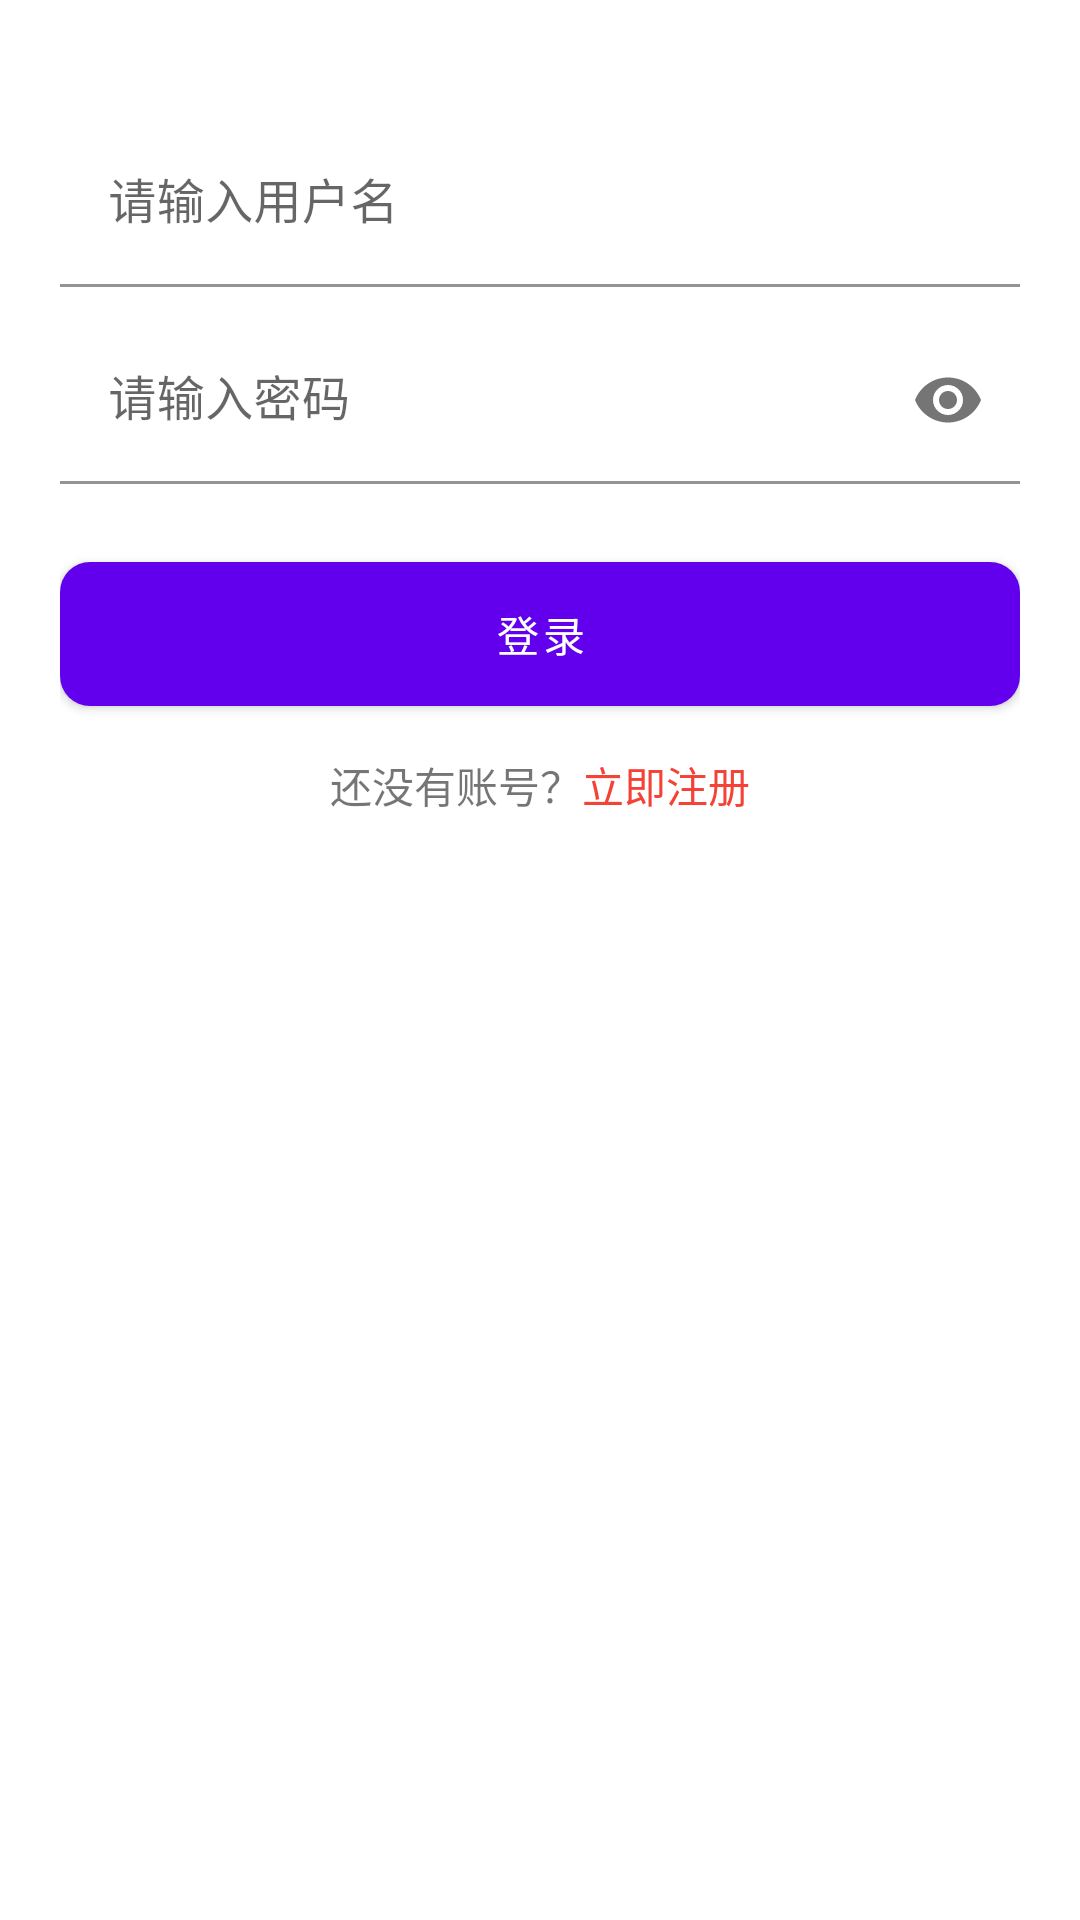

Layout XML and referenced resources for this Android screen:
<!-- AndroidManifest.xml: application theme Theme.PictureUpload -->
<!-- res/layout/activity_login.xml -->
<?xml version="1.0" encoding="utf-8"?>
<LinearLayout
    android:orientation="vertical"
    xmlns:android="http://schemas.android.com/apk/res/android"
    xmlns:app="http://schemas.android.com/apk/res-auto"
    xmlns:tools="http://schemas.android.com/tools"
    android:layout_width="match_parent"
    android:layout_height="match_parent"
    android:padding="20dp"
    tools:context=".LoginActivity">

    <com.google.android.material.textfield.TextInputLayout
        android:layout_width="match_parent"
        android:layout_height="wrap_content"
        android:layout_marginTop="20dp">

        <com.google.android.material.textfield.TextInputEditText
            android:id="@+id/username"
            android:layout_width="match_parent"
            android:layout_height="wrap_content"
            android:background="@color/white"
            android:hint="请输入用户名" />
    </com.google.android.material.textfield.TextInputLayout>

    <com.google.android.material.textfield.TextInputLayout
        android:layout_width="match_parent"
        android:layout_height="wrap_content"
        android:layout_marginTop="10dp"
        app:passwordToggleEnabled="true">

        <com.google.android.material.textfield.TextInputEditText
            android:id="@+id/pwd"
            android:layout_width="match_parent"
            android:background="@color/white"
            android:layout_height="wrap_content"
            android:hint="请输入密码"
            android:inputType="textPassword" />
    </com.google.android.material.textfield.TextInputLayout>

    <com.google.android.material.button.MaterialButton
        android:id="@+id/login"
        android:layout_width="match_parent"
        android:layout_height="60dp"
        android:text="登录"
        android:layout_marginTop="20dp"
        app:cornerRadius="10dp" />

    <LinearLayout
        android:layout_width="match_parent"
        android:layout_height="wrap_content"
        android:layout_marginTop="10dp"
        android:gravity="center">

        <TextView
            android:layout_width="wrap_content"
            android:layout_height="wrap_content"
            android:text="还没有账号？" />

        <TextView
            android:id="@+id/register"
            android:layout_width="wrap_content"
            android:layout_height="wrap_content"
            android:text="立即注册"
            android:textColor="#F44336" />
    </LinearLayout>

</LinearLayout>
<!-- resources referenced by this layout -->
<resources>
  <style name="Theme.PictureUpload" parent="Theme.MaterialComponents.DayNight.DarkActionBar">
          
          <item name="colorPrimary">@color/purple_500</item>
          <item name="colorPrimaryVariant">@color/purple_700</item>
          <item name="colorOnPrimary">@color/white</item>
          
          <item name="colorSecondary">@color/teal_200</item>
          <item name="colorSecondaryVariant">@color/teal_700</item>
          <item name="colorOnSecondary">@color/black</item>
          
          <item name="android:statusBarColor">?attr/colorPrimaryVariant</item>
          
      </style>
  <!-- not gathered from this repository: default colours our renderer supplied (Android Studio template values) -->
  <color name="purple_500">#FF6200EE</color>
  <color name="purple_700">#FF3700B3</color>
  <color name="teal_200">#FF03DAC5</color>
  <color name="teal_700">#FF018786</color>
  <color name="black">#FF000000</color>
  <color name="white">#FFFFFFFF</color>
</resources>
